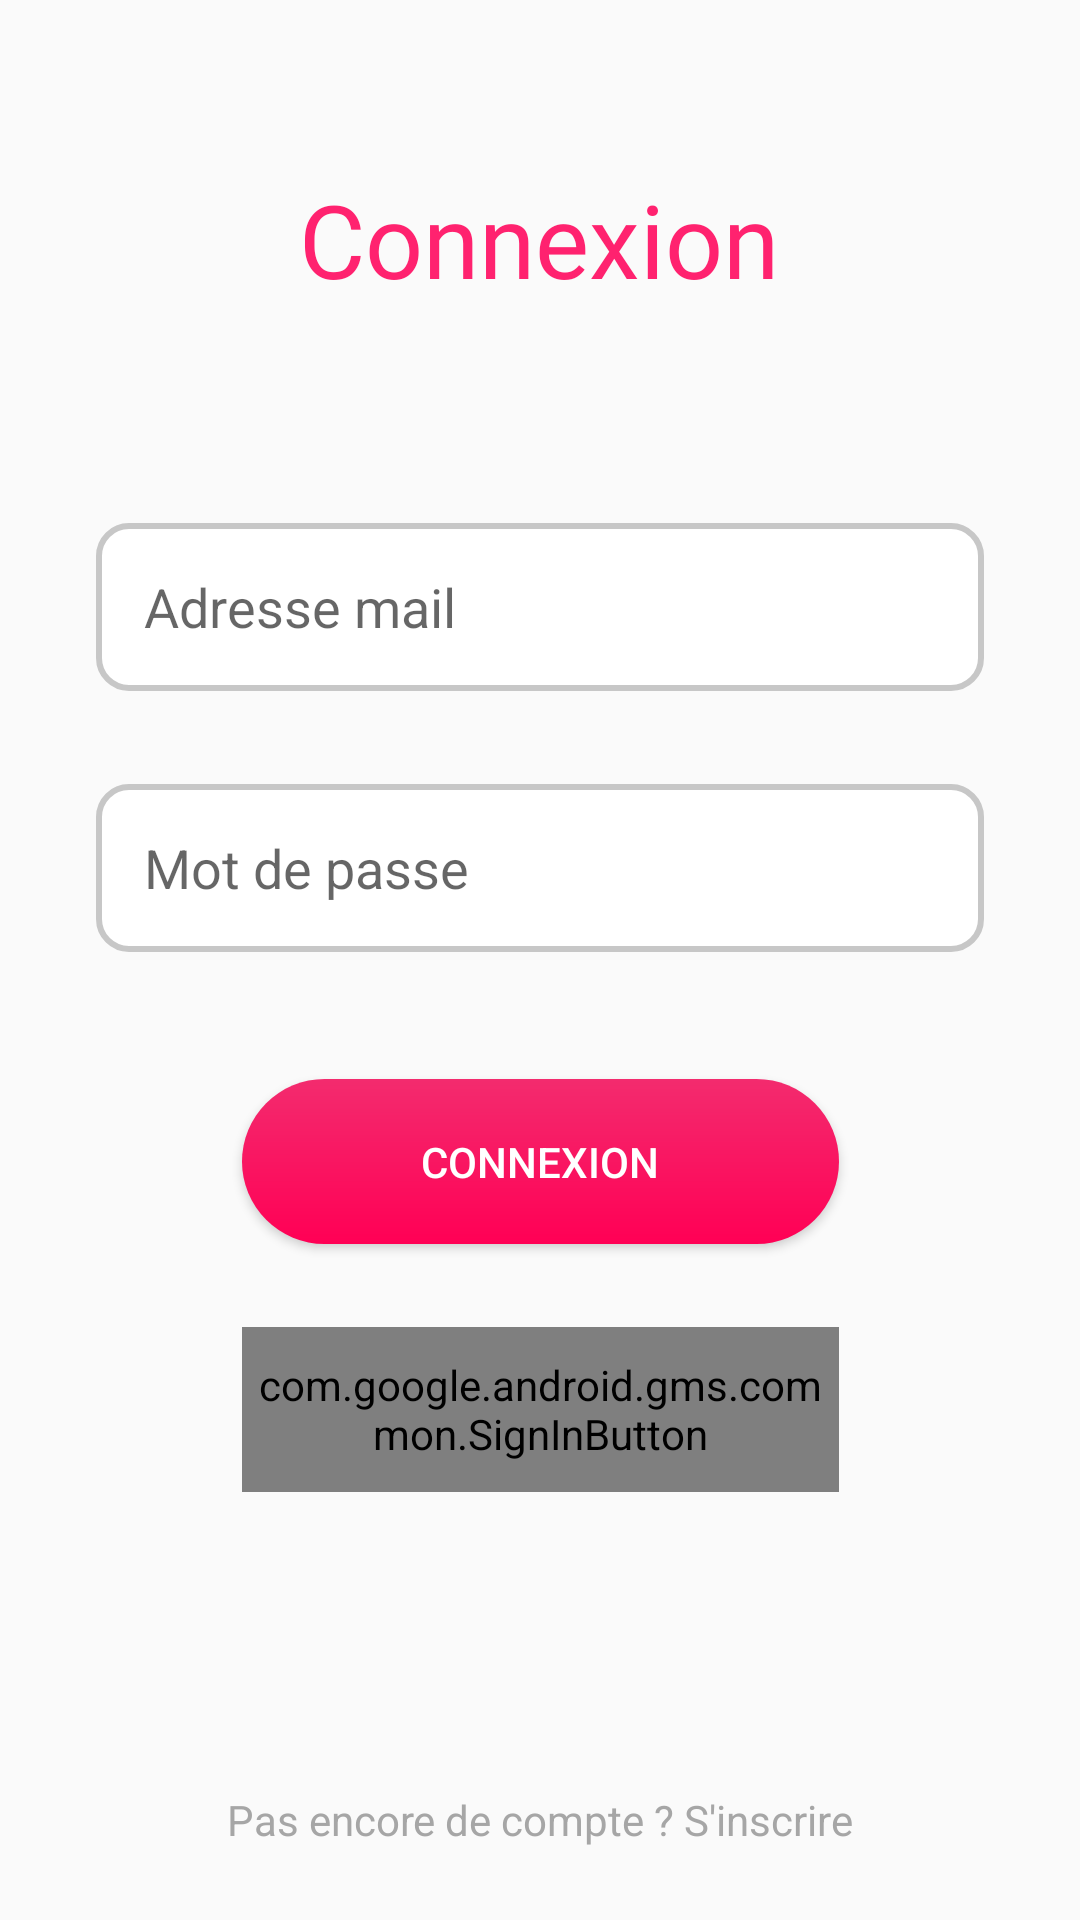

This screen was rendered from an Android layout file. Write that file and the resources it references.
<!-- AndroidManifest.xml: application theme Theme.AppCompat.Light -->
<!-- res/layout/fragment_login.xml -->
<layout xmlns:android="http://schemas.android.com/apk/res/android"
    xmlns:app="http://schemas.android.com/apk/res-auto">

    <androidx.constraintlayout.widget.ConstraintLayout
        android:layout_width="match_parent"
        android:layout_height="match_parent">

        <TextView
            android:id="@+id/loginTextview"
            android:layout_width="wrap_content"
            android:layout_height="wrap_content"
            android:layout_margin="50sp"
            android:fontFamily="@font/alfa_slab_one"
            android:text="@string/loginTextview"
            android:textAlignment="center"
            android:textColor="#DDFF0059"
            android:textSize="34sp"
            app:layout_constraintBottom_toTopOf="@+id/emailArea"
            app:layout_constraintEnd_toEndOf="parent"
            app:layout_constraintHorizontal_bias="0.497"
            app:layout_constraintStart_toStartOf="parent"
            app:layout_constraintTop_toTopOf="parent"
            app:layout_constraintVertical_bias="0.237" />

        <EditText
            android:id="@+id/emailArea"
            android:layout_width="match_parent"
            android:layout_height="56dp"
            android:layout_margin="32sp"
            android:layout_marginStart="32dp"
            android:layout_marginEnd="32dp"
            android:background="@drawable/custom_edittext"
            android:ems="10"
            android:hint="@string/emailHint"
            android:importantForAutofill="no"
            android:inputType="textEmailAddress"
            android:paddingVertical="8dp"
            android:paddingStart="16dp"
            android:paddingEnd="16dp"
            app:layout_constraintBottom_toBottomOf="parent"
            app:layout_constraintEnd_toEndOf="parent"
            app:layout_constraintHorizontal_bias="0.49"
            app:layout_constraintStart_toStartOf="parent"
            app:layout_constraintTop_toTopOf="parent"
            app:layout_constraintVertical_bias="0.274" />

        <EditText
            android:id="@+id/pwdField"
            android:layout_width="match_parent"
            android:layout_height="56dp"
            android:layout_marginStart="32dp"
            android:layout_marginEnd="32dp"
            android:background="@drawable/custom_edittext"
            android:ems="10"
            android:hint="@string/mot_de_passe"
            android:inputType="textPassword"
            android:paddingVertical="8dp"
            android:paddingStart="16dp"
            android:paddingEnd="16dp"
            app:layout_constraintBottom_toBottomOf="parent"
            app:layout_constraintEnd_toEndOf="parent"
            app:layout_constraintHorizontal_bias="0.49"
            app:layout_constraintStart_toStartOf="parent"
            app:layout_constraintTop_toBottomOf="@+id/emailArea"
            app:layout_constraintVertical_bias="0.088"
            android:autofillHints="Mot de passe" />

        <TextView
            android:id="@+id/inscriptionTextview"
            android:layout_width="wrap_content"
            android:layout_height="wrap_content"
            android:layout_marginBottom="24dp"
            android:text="@string/pas_encore_de_compte_s_inscrire"
            android:textColor="#DD989898"
            app:layout_constraintBottom_toBottomOf="parent"
            app:layout_constraintEnd_toEndOf="parent"
            app:layout_constraintStart_toStartOf="parent" />

        <Button
            android:id="@+id/loginButton"
            android:layout_width="199dp"
            android:layout_height="55dp"
            android:layout_margin="30sp"
            android:background="@drawable/rounded_button_localisation"
            android:text="@string/loginButton"
            android:textColor="#FFFFFF"
            app:layout_constraintBottom_toBottomOf="parent"
            app:layout_constraintEnd_toEndOf="parent"
            app:layout_constraintStart_toStartOf="parent"
            app:layout_constraintTop_toBottomOf="@+id/pwdField"
            app:layout_constraintVertical_bias="0.06" />

        <com.google.android.gms.common.SignInButton
            android:id="@+id/googleButton"
            android:layout_width="199dp"
            android:layout_height="55dp"
            app:layout_constraintBottom_toBottomOf="parent"
            app:layout_constraintEnd_toEndOf="parent"
            app:layout_constraintStart_toStartOf="parent"
            app:layout_constraintTop_toBottomOf="@+id/loginButton"
            app:layout_constraintVertical_bias="0.163" />

    </androidx.constraintlayout.widget.ConstraintLayout>
</layout>
<!-- resources referenced by this layout -->
<resources>
  <!-- drawable custom_edittext (drawable) -->
  <?xml version="1.0" encoding="utf-8"?>
  <selector xmlns:android="http://schemas.android.com/apk/res/android">
      <item android:state_enabled="true" android:state_focused="true">
          <shape android:shape="rectangle">
              <solid android:color="#FFFFFF" />
              <corners android:radius="10dp" />
              <stroke android:width="2dp" android:color="#F32B6E" />
          </shape>
      </item>
  
      <item android:state_enabled="true">
          <shape android:shape="rectangle">
              <solid android:color="#FFFFFF" />
              <corners android:radius="10dp" />
              <stroke android:width="2dp" android:color="#C7C7C7" />
          </shape>
      </item>
  </selector>
  <!-- drawable rounded_button_localisation (drawable) -->
  <ripple xmlns:android="http://schemas.android.com/apk/res/android"
      android:color="#F32B6E">
      <item>
          <shape android:shape="rectangle">
              <gradient
                  android:angle="270"
                  android:endColor="#FF0055"
                  android:startColor="#F32B6E" />
              <corners android:radius="30dp" />
          </shape>
      </item>
  </ripple>
  <string name="emailHint">Adresse mail</string>
  <string name="loginButton">Connexion</string>
  <string name="loginTextview">Connexion</string>
  <string name="mot_de_passe">Mot de passe</string>
  <string name="pas_encore_de_compte_s_inscrire">Pas encore de compte ? S\'inscrire</string>
</resources>
